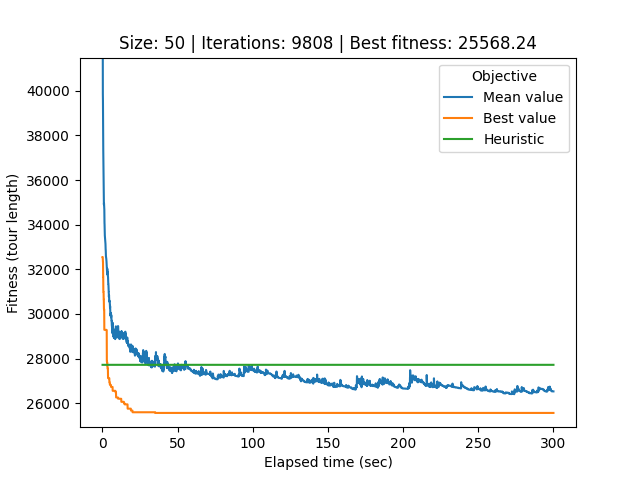

The file beside this chart, header and first rows:
# Student number: r0758170
# Iteration, Elapsed time, Mean value, Best value, Cycle
0, 0.09232, 72404, 32551, 4, 16, 35, 46, 15, 47, 42, 11, 3, 19, 38, 10, 13, 7, 41, 14, 1, 43, 30, 9
1, 0.1204, 60863, 32551, 4, 16, 35, 46, 15, 47, 42, 11, 3, 19, 38, 10, 13, 7, 41, 14, 1, 43, 30, 9
2, 0.1479, 52661, 32551, 4, 16, 35, 46, 15, 47, 42, 11, 3, 19, 38, 10, 13, 7, 41, 14, 1, 43, 30, 9
3, 0.1795, 45603, 32551, 47, 42, 11, 3, 19, 38, 10, 13, 7, 41, 14, 1, 43, 30, 9, 48, 6, 49, 22, 29
4, 0.2079, 42061, 32551, 46, 15, 47, 42, 11, 3, 19, 38, 10, 13, 7, 41, 14, 1, 43, 30, 9, 48, 6, 49
5, 0.238, 41485, 32484, 36, 44, 12, 25, 39, 40, 34, 33, 17, 21, 32, 0, 26, 22, 49, 20, 29, 37, 31, 2
6, 0.2682, 40135, 32484, 36, 44, 12, 25, 39, 40, 34, 33, 17, 21, 32, 0, 26, 22, 49, 20, 29, 37, 31, 2
7, 0.2969, 39846, 32327, 44, 12, 25, 39, 40, 34, 33, 17, 21, 32, 0, 26, 22, 49, 20, 29, 37, 31, 2, 45
8, 0.3301, 39717, 32327, 44, 12, 25, 39, 40, 34, 33, 17, 21, 32, 0, 26, 22, 49, 20, 29, 37, 31, 2, 45
9, 0.3631, 39551, 32327, 1, 5, 8, 46, 35, 16, 4, 15, 47, 42, 11, 3, 19, 38, 27, 28, 36, 23, 10, 13
10, 0.3957, 39051, 32327, 13, 7, 41, 14, 44, 12, 25, 39, 40, 34, 33, 17, 21, 32, 0, 26, 22, 49, 20, 29
11, 0.4282, 38647, 31670, 12, 25, 39, 28, 36, 23, 8, 4, 16, 35, 46, 15, 47, 42, 11, 3, 19, 38, 10, 13
12, 0.4648, 38276, 31670, 12, 25, 39, 28, 36, 23, 8, 4, 16, 35, 46, 15, 47, 42, 11, 3, 19, 38, 10, 13
13, 0.4996, 37939, 31670, 12, 25, 39, 28, 36, 23, 8, 4, 16, 35, 46, 15, 47, 42, 11, 3, 19, 38, 10, 13
14, 0.5349, 37492, 31670, 12, 25, 39, 28, 36, 23, 8, 4, 16, 35, 46, 15, 47, 42, 11, 3, 19, 38, 10, 13
15, 0.5718, 37333, 30995, 33, 17, 21, 32, 0, 26, 22, 49, 20, 29, 37, 31, 2, 45, 24, 18, 9, 30, 43, 48
16, 0.6024, 37159, 30995, 33, 17, 21, 32, 0, 26, 22, 49, 20, 29, 37, 31, 2, 45, 24, 18, 9, 30, 43, 48
17, 0.6318, 37071, 30995, 33, 17, 21, 32, 0, 26, 22, 49, 20, 29, 37, 31, 2, 45, 24, 18, 9, 30, 43, 48
18, 0.6617, 36710, 30995, 33, 17, 21, 32, 0, 26, 22, 49, 20, 29, 37, 31, 2, 45, 24, 18, 9, 30, 43, 48
19, 0.6959, 36453, 30995, 33, 17, 21, 32, 0, 26, 22, 49, 20, 29, 37, 31, 2, 45, 24, 18, 9, 30, 43, 48
20, 0.7244, 36447, 30995, 33, 17, 21, 32, 0, 26, 22, 49, 20, 29, 37, 31, 2, 45, 24, 18, 9, 30, 43, 48
21, 0.7539, 36310, 30995, 33, 17, 21, 32, 0, 26, 22, 49, 20, 29, 37, 31, 2, 45, 24, 18, 9, 30, 43, 48
22, 0.7848, 36395, 30995, 33, 17, 21, 32, 0, 26, 22, 49, 20, 29, 37, 31, 2, 45, 24, 18, 9, 30, 43, 48
23, 0.8136, 36052, 30644, 11, 3, 19, 38, 10, 13, 7, 41, 14, 2, 6, 27, 44, 40, 34, 21, 32, 0, 12, 25
24, 0.8457, 35826, 30644, 11, 3, 19, 38, 10, 13, 7, 41, 14, 2, 6, 27, 44, 40, 34, 21, 32, 0, 12, 25
25, 0.8764, 35491, 30644, 11, 3, 19, 38, 10, 13, 7, 41, 14, 2, 6, 27, 44, 40, 34, 21, 32, 0, 12, 25
26, 0.9068, 35375, 30644, 11, 3, 19, 38, 10, 13, 7, 41, 14, 2, 6, 27, 44, 40, 34, 21, 32, 0, 12, 25
27, 0.9381, 35190, 30644, 16, 4, 15, 47, 42, 11, 3, 19, 38, 10, 13, 7, 41, 14, 2, 6, 27, 44, 40, 34
28, 0.9671, 35264, 30214, 35, 16, 4, 15, 47, 42, 11, 3, 19, 38, 10, 13, 7, 41, 14, 40, 34, 33, 17, 21
29, 0.9978, 34901, 30214, 35, 16, 4, 15, 47, 42, 11, 3, 19, 38, 10, 13, 7, 41, 14, 40, 34, 33, 17, 21
30, 1.03, 35082, 30214, 35, 16, 4, 15, 47, 42, 11, 3, 19, 38, 10, 13, 7, 41, 14, 40, 34, 33, 17, 21
31, 1.059, 34965, 30214, 35, 16, 4, 15, 47, 42, 11, 3, 19, 38, 10, 13, 7, 41, 14, 40, 34, 33, 17, 21
32, 1.093, 34931, 30214, 35, 16, 4, 15, 47, 42, 11, 3, 19, 38, 10, 13, 7, 41, 14, 40, 34, 33, 17, 21
33, 1.125, 34884, 30214, 35, 16, 4, 15, 47, 42, 11, 3, 19, 38, 10, 13, 7, 41, 14, 40, 34, 33, 17, 21
34, 1.156, 34783, 30214, 35, 16, 4, 15, 47, 42, 11, 3, 19, 38, 10, 13, 7, 41, 14, 40, 34, 33, 17, 21
35, 1.191, 34752, 30214, 35, 16, 4, 15, 47, 42, 11, 3, 19, 38, 10, 13, 7, 41, 14, 40, 34, 33, 17, 21
36, 1.22, 34804, 29291, 17, 21, 32, 0, 26, 22, 49, 20, 29, 37, 31, 2, 45, 24, 18, 9, 30, 8, 46, 35
37, 1.25, 34707, 29291, 17, 21, 32, 0, 26, 22, 49, 20, 29, 37, 31, 2, 45, 24, 18, 9, 30, 8, 46, 35
38, 1.279, 34678, 29291, 17, 21, 32, 0, 26, 22, 49, 20, 29, 37, 31, 2, 45, 24, 18, 9, 30, 8, 46, 35
39, 1.31, 34377, 29291, 20, 29, 37, 31, 2, 45, 24, 18, 9, 30, 8, 46, 35, 16, 4, 15, 47, 42, 11, 3
40, 1.339, 34188, 29291, 20, 29, 37, 31, 2, 45, 24, 18, 9, 30, 8, 46, 35, 16, 4, 15, 47, 42, 11, 3
41, 1.367, 34149, 29291, 20, 29, 37, 31, 2, 45, 24, 18, 9, 30, 8, 46, 35, 16, 4, 15, 47, 42, 11, 3
42, 1.396, 34052, 29291, 20, 29, 37, 31, 2, 45, 24, 18, 9, 30, 8, 46, 35, 16, 4, 15, 47, 42, 11, 3
43, 1.425, 34044, 29291, 20, 29, 37, 31, 2, 45, 24, 18, 9, 30, 8, 46, 35, 16, 4, 15, 47, 42, 11, 3
44, 1.454, 33931, 29291, 20, 29, 37, 31, 2, 45, 24, 18, 9, 30, 8, 46, 35, 16, 4, 15, 47, 42, 11, 3
45, 1.487, 33802, 29291, 16, 4, 15, 47, 42, 11, 3, 19, 38, 10, 13, 7, 41, 14, 43, 48, 1, 5, 6, 27
46, 1.518, 33714, 29291, 16, 4, 15, 47, 42, 11, 3, 19, 38, 10, 13, 7, 41, 14, 43, 48, 1, 5, 6, 27
47, 1.551, 33660, 29291, 16, 4, 15, 47, 42, 11, 3, 19, 38, 10, 13, 7, 41, 14, 43, 48, 1, 5, 6, 27
48, 1.583, 33660, 29291, 16, 4, 15, 47, 42, 11, 3, 19, 38, 10, 13, 7, 41, 14, 43, 48, 1, 5, 6, 27
49, 1.614, 33516, 29291, 16, 4, 15, 47, 42, 11, 3, 19, 38, 10, 13, 7, 41, 14, 43, 48, 1, 5, 6, 27
50, 1.645, 33489, 29291, 16, 4, 15, 47, 42, 11, 3, 19, 38, 10, 13, 7, 41, 14, 43, 48, 1, 5, 6, 27
51, 1.677, 33489, 29291, 16, 4, 15, 47, 42, 11, 3, 19, 38, 10, 13, 7, 41, 14, 43, 48, 1, 5, 6, 27
52, 1.709, 33484, 29291, 16, 4, 15, 47, 42, 11, 3, 19, 38, 10, 13, 7, 41, 14, 43, 48, 1, 5, 6, 27
53, 1.742, 33376, 29291, 16, 4, 15, 47, 42, 11, 3, 19, 38, 10, 13, 7, 41, 14, 43, 48, 1, 5, 6, 27
54, 1.772, 33376, 29291, 16, 4, 15, 47, 42, 11, 3, 19, 38, 10, 13, 7, 41, 14, 43, 48, 1, 5, 6, 27
55, 1.803, 33374, 29291, 16, 4, 15, 47, 42, 11, 3, 19, 38, 10, 13, 7, 41, 14, 43, 48, 1, 5, 6, 27
56, 1.834, 33357, 29291, 16, 4, 15, 47, 42, 11, 3, 19, 38, 10, 13, 7, 41, 14, 43, 48, 1, 5, 6, 27
57, 1.863, 33357, 29291, 16, 4, 15, 47, 42, 11, 3, 19, 38, 10, 13, 7, 41, 14, 43, 48, 1, 5, 6, 27
58, 1.892, 33333, 29291, 16, 4, 15, 47, 42, 11, 3, 19, 38, 10, 13, 7, 41, 14, 43, 48, 1, 5, 6, 27
... 9,749 more rows
